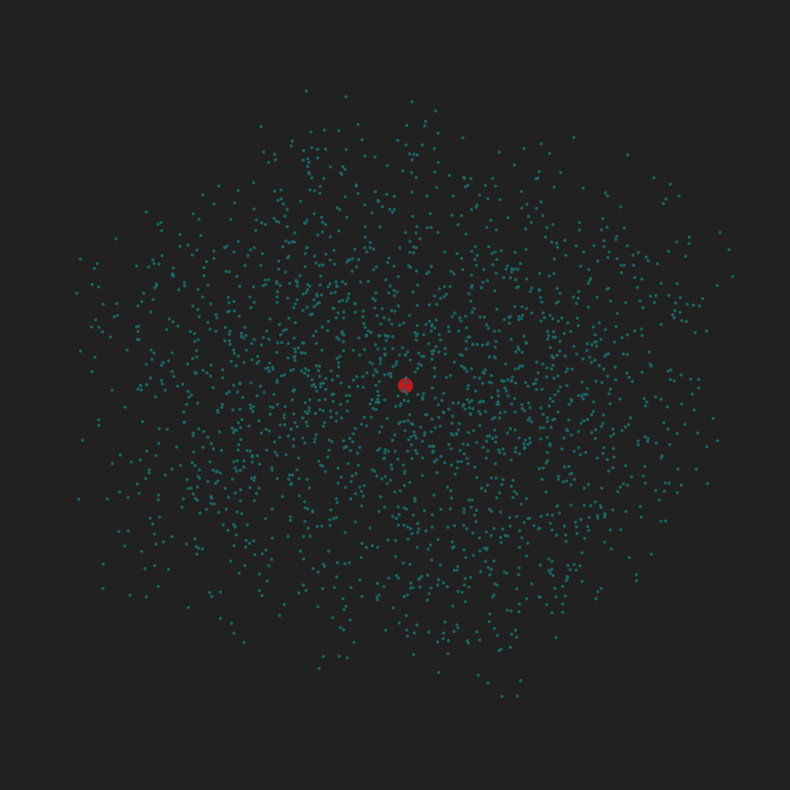

Write Python code to recreate this figure.
import matplotlib.pyplot as plt
import numpy as np

# --- CONFIGURATION ---
NUM_GALAXIES = 2000     # Count of particles
UNIVERSE_SIZE = 100     # Coordinate range (-100 to 100)

def initialize_universe():
    """
    Creates the raw data for our universe.
    Returns a matrix of shape (NUM_GALAXIES, 3) for X, Y, Z.
    """
    # Vectorized initialization for performance
    positions = np.random.uniform(-UNIVERSE_SIZE, UNIVERSE_SIZE, (NUM_GALAXIES, 3))
    return positions

def render_snapshot(positions):
    """
    Takes the data and draws a static frame with UHCHI colors.
    """
    # COLORS
    UHCHI_GREY = '#212121'  # Background
    UHCHI_CYAN = '#1a6a69'  # Galaxies
    UHCHI_RED  = '#b71c1c'  # The Attractor/Singularity

    fig = plt.figure(figsize=(10, 10), facecolor=UHCHI_GREY) 
    ax = fig.add_subplot(111, projection='3d')
    
    ax.set_facecolor(UHCHI_GREY)
    ax.grid(False)
    ax.axis('off') 
    ax.set_xlim([-UNIVERSE_SIZE, UNIVERSE_SIZE])
    ax.set_ylim([-UNIVERSE_SIZE, UNIVERSE_SIZE])
    ax.set_zlim([-UNIVERSE_SIZE, UNIVERSE_SIZE])

    ax.scatter(positions[:, 0], positions[:, 1], positions[:, 2], s=2, c=UHCHI_CYAN, alpha=0.8)
    ax.scatter(0, 0, 0, s=100, c=UHCHI_RED, alpha=1.0)

    plt.show()

# --- MAIN EXEC ---
if __name__ == "__main__":
    galaxies = initialize_universe()
    render_snapshot(galaxies)
